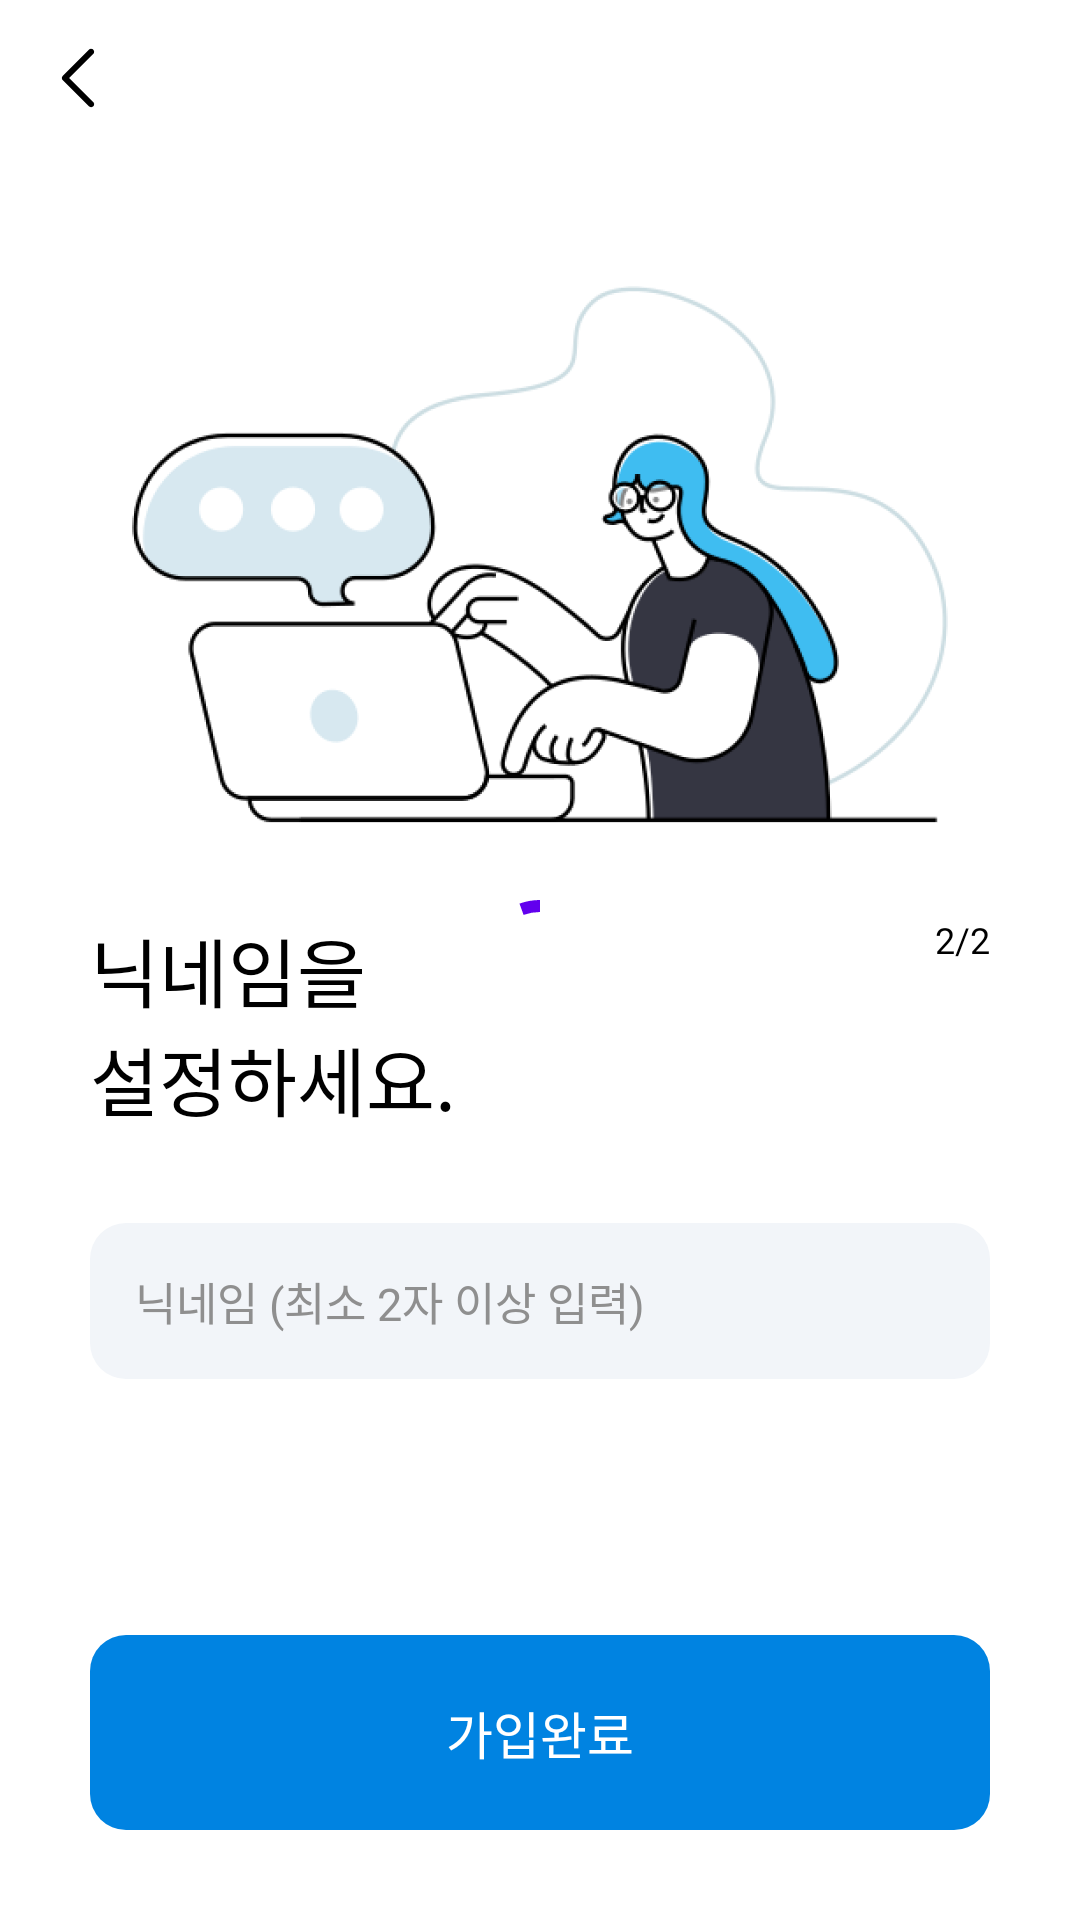

This screen was rendered from an Android layout file. Write that file and the resources it references.
<!-- AndroidManifest.xml: application theme Theme.SWMAndroid -->
<!-- res/layout/fragment_set_nick.xml -->
<?xml version="1.0" encoding="utf-8"?>
<androidx.constraintlayout.widget.ConstraintLayout xmlns:android="http://schemas.android.com/apk/res/android"
    xmlns:app="http://schemas.android.com/apk/res-auto"
    xmlns:tools="http://schemas.android.com/tools"
    android:layout_width="match_parent"
    android:layout_height="match_parent"
    tools:context=".ui.login.SetNickFragment">

    <com.google.android.material.progressindicator.CircularProgressIndicator
        android:id="@+id/progress_circular"
        android:layout_width="wrap_content"
        android:layout_height="wrap_content"
        android:indeterminate="true"
        app:layout_constraintBottom_toBottomOf="parent"
        app:layout_constraintEnd_toEndOf="parent"
        app:layout_constraintStart_toStartOf="parent"
        app:layout_constraintTop_toTopOf="parent" />

    <ImageButton
        android:id="@+id/back_button"
        android:layout_width="wrap_content"
        android:layout_height="wrap_content"
        android:layout_marginStart="14dp"
        android:layout_marginTop="14dp"
        android:background="@color/transparent"
        android:src="@drawable/back"
        app:layout_constraintStart_toStartOf="parent"
        app:layout_constraintTop_toTopOf="parent" />

    <ImageView
        android:id="@+id/set_nick_image"
        android:layout_width="0dp"
        android:layout_height="wrap_content"
        android:layout_marginHorizontal="30dp"
        android:src="@drawable/set_nick_logo"
        app:layout_constraintEnd_toEndOf="parent"
        app:layout_constraintStart_toStartOf="parent"
        app:layout_constraintTop_toTopOf="parent" />

    <TextView
        android:id="@+id/set_nick_textview"
        android:layout_width="wrap_content"
        android:layout_height="wrap_content"
        android:layout_marginStart="30dp"
        android:layout_marginTop="30dp"
        android:fontFamily="@font/jeju_gothic"
        android:text="@string/set_nick_text"
        android:textColor="@color/black"
        android:textSize="25sp"
        app:layout_constraintStart_toStartOf="parent"
        app:layout_constraintTop_toBottomOf="@id/set_nick_image" />

    <TextView
        android:id="@+id/onboarding_number"
        android:layout_width="wrap_content"
        android:layout_height="wrap_content"
        android:layout_marginTop="30dp"
        android:layout_marginEnd="30dp"
        android:fontFamily="@font/spoqa_han_sans_neo_regular"
        android:text="@string/onboarding_number_two"
        android:textColor="@color/black"
        android:textSize="12sp"
        app:layout_constraintEnd_toEndOf="parent"
        app:layout_constraintTop_toBottomOf="@id/set_nick_image" />


    <EditText
        android:id="@+id/set_nick_edittext"
        android:layout_width="0dp"
        android:layout_height="wrap_content"
        android:layout_marginHorizontal="30dp"
        android:layout_marginTop="30dp"
        android:background="@drawable/light_gray_background"
        android:fontFamily="@font/spoqa_han_sans_neo_regular"
        android:hint="@string/input_nick_hint"
        android:inputType="textEmailAddress"
        android:padding="15dp"
        android:textColorHint="@color/gray"
        android:textSize="15sp"
        app:layout_constraintEnd_toEndOf="parent"
        app:layout_constraintStart_toStartOf="parent"
        app:layout_constraintTop_toBottomOf="@id/set_nick_textview" />

    <TextView
        android:id="@+id/set_nick_button"
        android:layout_width="0dp"
        android:layout_height="wrap_content"
        android:layout_marginHorizontal="30dp"
        android:layout_marginBottom="30dp"
        android:background="@drawable/blue_background"
        android:fontFamily="@font/jeju_gothic"
        android:gravity="center"
        android:paddingVertical="20dp"
        android:text="@string/complete_signup"
        android:textColor="@color/white"
        android:textSize="17sp"
        app:layout_constraintBottom_toBottomOf="parent"
        app:layout_constraintEnd_toEndOf="parent"
        app:layout_constraintStart_toStartOf="parent" />

</androidx.constraintlayout.widget.ConstraintLayout>
<!-- resources referenced by this layout -->
<resources>
  <color name="black">#FF000000</color>
  <color name="gray">#8F8F8F</color>
  <color name="transparent">#00FFFFFF</color>
  <color name="white">#FFFFFFFF</color>
  <!-- drawable back: png bitmap (drawable-hdpi, 230 bytes) -->
  <!-- drawable blue_background (drawable) -->
  <shape xmlns:android="http://schemas.android.com/apk/res/android"
      android:shape="rectangle">
  
      <solid android:color="@color/main_blue" />
      <corners android:radius="12dp" />
  
  </shape>
  <!-- drawable light_gray_background (drawable) -->
  <shape xmlns:android="http://schemas.android.com/apk/res/android" android:shape="rectangle">
  
      <solid android:color="@color/light_gray"/>
      <corners android:radius="12dp"/>
  
  </shape>
  <!-- drawable set_nick_logo: png bitmap (drawable-hdpi, 40451 bytes) -->
  <string name="complete_signup">가입완료</string>
  <string name="input_nick_hint">닉네임 (최소 2자 이상 입력)</string>
  <string name="onboarding_number_two">2/2</string>
  <string name="set_nick_text">닉네임을\n설정하세요.</string>
  <style name="Theme.SWMAndroid" parent="Theme.MaterialComponents.Light.NoActionBar">
          
          <item name="colorPrimary">@color/purple_500</item>
          <item name="colorPrimaryVariant">@color/purple_700</item>
          <item name="colorOnPrimary">@color/white</item>
          
          <item name="colorSecondary">@color/teal_200</item>
          <item name="colorSecondaryVariant">@color/teal_700</item>
          <item name="colorOnSecondary">@color/black</item>
          
          <item name="android:statusBarColor">@color/white</item>
          <item name="android:windowLightStatusBar">true</item>
          
      </style>
  <color name="main_blue">#0083E1</color>
  <color name="light_gray">#F2F5F9</color>
  <color name="purple_500">#FF6200EE</color>
  <color name="purple_700">#FF3700B3</color>
  <color name="teal_200">#FF03DAC5</color>
  <color name="teal_700">#FF018786</color>
</resources>
